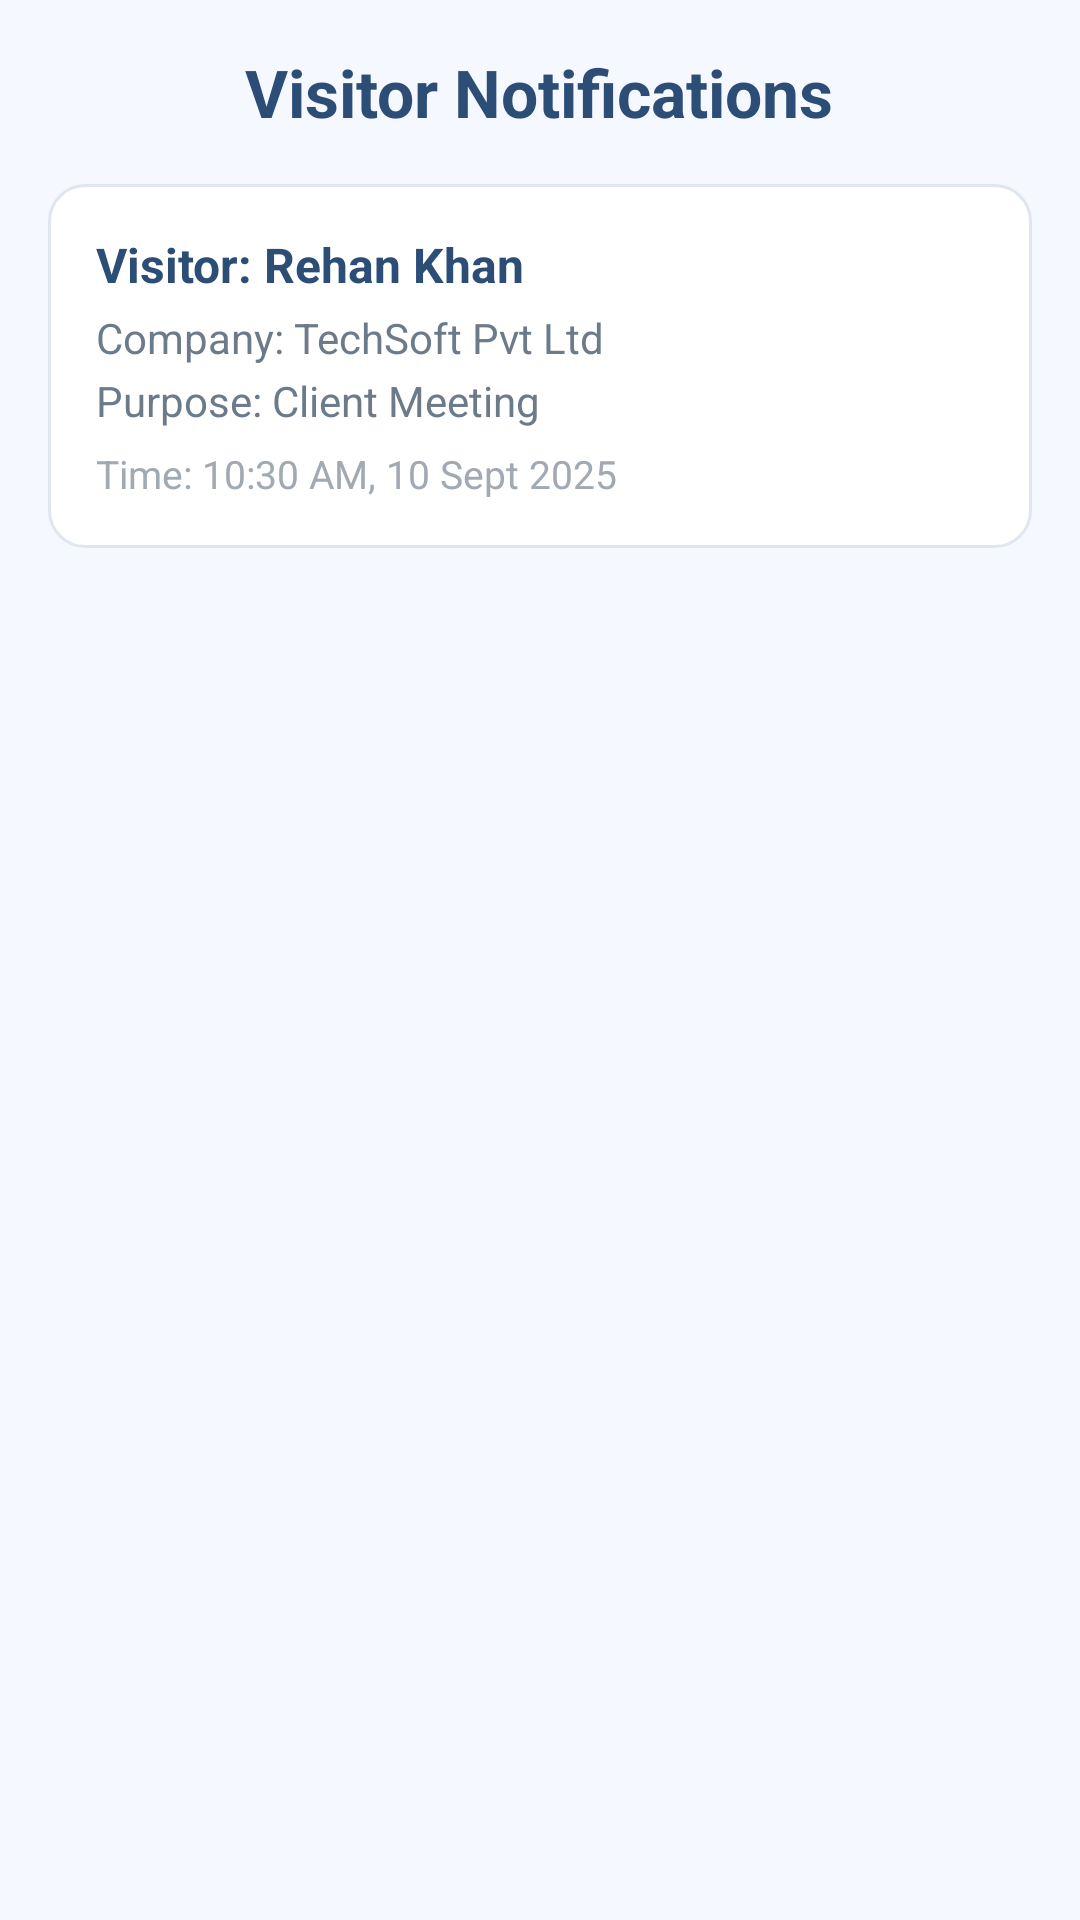

Reconstruct the res/layout file that produces this screen, plus the resources it refers to.
<!-- AndroidManifest.xml: application theme Theme.VisitorManagementSys -->
<!-- res/layout/activity_notification_screen.xml -->
<?xml version="1.0" encoding="utf-8"?>
<LinearLayout xmlns:android="http://schemas.android.com/apk/res/android"
    android:layout_width="match_parent"
    android:layout_height="match_parent"
    android:background="#F5F8FF"
    android:orientation="vertical"
    android:padding="16dp">

    
    <TextView
        android:layout_width="wrap_content"
        android:layout_height="wrap_content"
        android:text="Visitor Notifications"
        android:textSize="22sp"
        android:textStyle="bold"
        android:textColor="#2C4D76"
        android:layout_marginBottom="16dp"
        android:layout_gravity="center" />

    
    <ScrollView
        android:layout_width="match_parent"
        android:layout_height="match_parent">

        <LinearLayout
            android:id="@+id/notificationContainer"
            android:layout_width="match_parent"
            android:layout_height="wrap_content"
            android:orientation="vertical">

            
            <LinearLayout
                android:layout_width="match_parent"
                android:layout_height="wrap_content"
                android:background="@drawable/card_bg"
                android:orientation="vertical"
                android:padding="16dp"
                android:layout_marginBottom="12dp">

                <TextView
                    android:id="@+id/tvVisitorName"
                    android:layout_width="wrap_content"
                    android:layout_height="wrap_content"
                    android:text="Visitor: Rehan Khan"
                    android:textStyle="bold"
                    android:textSize="16sp"
                    android:textColor="#2C4D76" />

                <TextView
                    android:id="@+id/tvVisitorCompany"
                    android:layout_width="wrap_content"
                    android:layout_height="wrap_content"
                    android:text="Company: TechSoft Pvt Ltd"
                    android:textSize="14sp"
                    android:textColor="#6C7B8A"
                    android:layout_marginTop="4dp" />

                <TextView
                    android:id="@+id/tvVisitorPurpose"
                    android:layout_width="wrap_content"
                    android:layout_height="wrap_content"
                    android:text="Purpose: Client Meeting"
                    android:textSize="14sp"
                    android:textColor="#6C7B8A"
                    android:layout_marginTop="2dp" />

                <TextView
                    android:id="@+id/tvVisitorTime"
                    android:layout_width="wrap_content"
                    android:layout_height="wrap_content"
                    android:text="Time: 10:30 AM, 10 Sept 2025"
                    android:textSize="13sp"
                    android:textColor="#A1A9B2"
                    android:layout_marginTop="6dp" />
            </LinearLayout>

        </LinearLayout>
    </ScrollView>

</LinearLayout>
<!-- resources referenced by this layout -->
<resources>
  <!-- drawable card_bg (drawable) -->
  <?xml version="1.0" encoding="utf-8"?>
  <shape xmlns:android="http://schemas.android.com/apk/res/android"
      android:shape="rectangle">
  
      
      <solid android:color="#FFFFFF" />
  
      
      <corners android:radius="12dp" />
  
      
      <stroke
          android:width="1dp"
          android:color="#E0E6F0" />
  
  </shape>
  <style name="Theme.VisitorManagementSys" parent="Base.Theme.VisitorManagementSys" />
  <style name="Base.Theme.VisitorManagementSys" parent="Theme.Material3.DayNight.NoActionBar">
          
          
      </style>
</resources>
